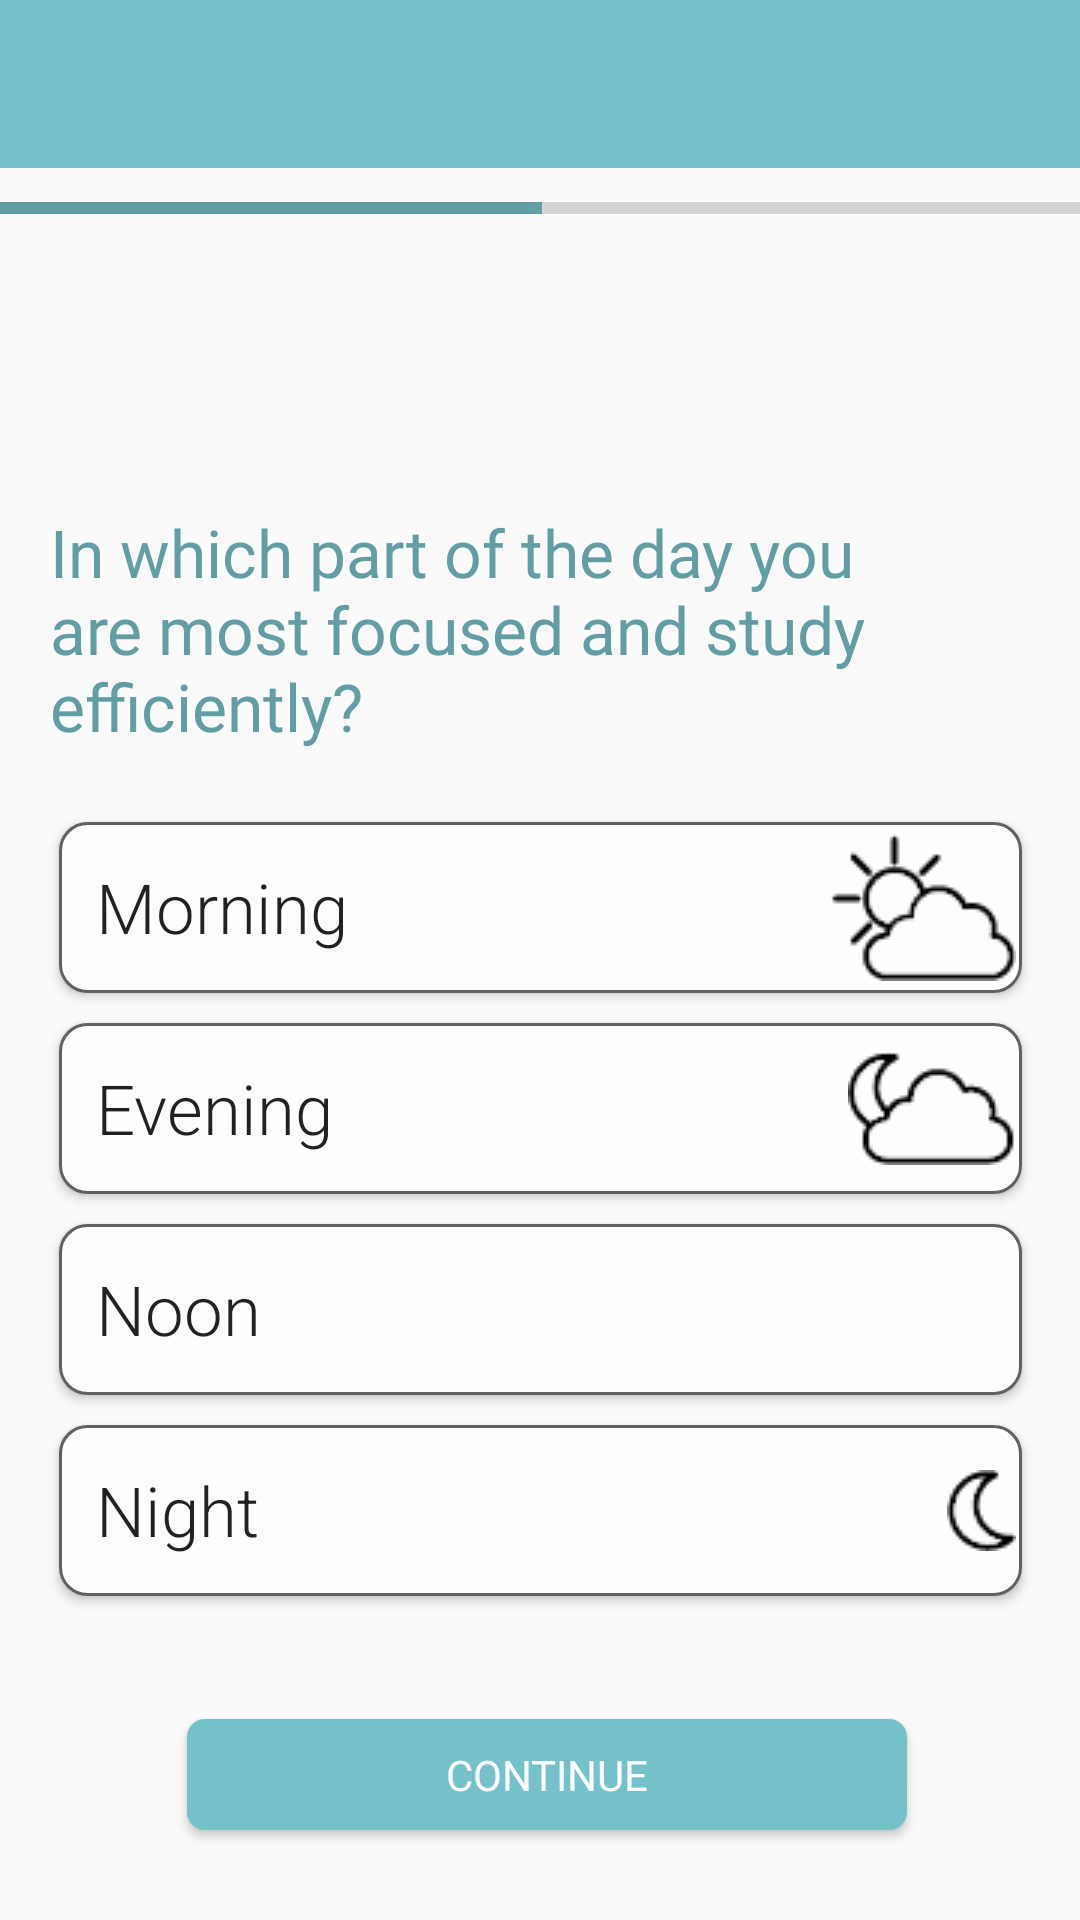

Layout XML and referenced resources for this Android screen:
<!-- AndroidManifest.xml: application theme AppTheme -->
<!-- res/layout/fragment_screen10_q.xml -->
<?xml version="1.0" encoding="utf-8"?>
<FrameLayout xmlns:android="http://schemas.android.com/apk/res/android"
    xmlns:app="http://schemas.android.com/apk/res-auto"
    xmlns:tools="http://schemas.android.com/tools"
    android:layout_width="match_parent"
    android:layout_height="match_parent"
    tools:context=".Questionnaire.Screen10Q">


    <androidx.constraintlayout.widget.ConstraintLayout
        android:layout_width="match_parent"
        android:layout_height="match_parent">


        <Button
            android:id="@+id/morningBtn"
            android:layout_width="321dp"
            android:layout_height="57dp"
            android:background="@drawable/rounded_rec_white"
            android:drawableRight="@drawable/sunwithcloud"
            android:fontFamily="sans-serif-light"
            android:gravity="center|left"
            android:text="  Morning"
            android:textAllCaps="false"
            android:textSize="23sp"
            app:layout_constraintBottom_toBottomOf="parent"
            app:layout_constraintEnd_toEndOf="parent"
            app:layout_constraintStart_toStartOf="parent"
            app:layout_constraintTop_toTopOf="parent"
            app:layout_constraintVertical_bias="0.470" />

        <ProgressBar
            android:id="@+id/progressBar"
            style="?android:attr/progressBarStyleHorizontal"
            android:layout_width="365dp"
            android:layout_height="37dp"
            android:layout_marginBottom="423dp"
            android:progress="50"
            android:progressTint="@color/colorProjectBlue"
            android:scaleX="1"
            app:layout_constraintBottom_toBottomOf="parent"
            app:layout_constraintEnd_toEndOf="parent"
            app:layout_constraintStart_toStartOf="parent"
            app:layout_constraintTop_toTopOf="parent"
            app:layout_constraintVertical_bias="0.284" />

        <TextView
            android:id="@+id/text_hello10"
            android:layout_width="345dp"
            android:layout_height="52dp"
            android:gravity="center"
            android:textSize="20sp"
            android:textStyle="bold"
            app:layout_constraintBottom_toBottomOf="parent"
            app:layout_constraintEnd_toEndOf="parent"
            app:layout_constraintStart_toStartOf="parent"
            app:layout_constraintTop_toTopOf="parent"
            app:layout_constraintVertical_bias="0.163" />

        <Button
            android:id="@+id/eveningBtn"
            android:layout_width="321dp"
            android:layout_height="57dp"
            android:background="@drawable/rounded_rec_white"
            android:drawableRight="@drawable/moonwithcloud"
            android:fontFamily="sans-serif-light"
            android:gravity="center|left"
            android:text="  Evening"
            android:textAllCaps="false"
            android:textSize="23sp"
            app:layout_constraintBottom_toBottomOf="parent"
            app:layout_constraintEnd_toEndOf="parent"
            app:layout_constraintStart_toStartOf="parent"
            app:layout_constraintTop_toTopOf="parent"
            app:layout_constraintVertical_bias="0.585" />

        <androidx.appcompat.widget.Toolbar
            android:id="@+id/toolbar"
            android:layout_width="match_parent"
            android:layout_height="wrap_content"
            android:background="#75C1C9"
            android:minHeight="?attr/actionBarSize"
            android:theme="?attr/actionBarTheme"
            app:layout_constraintBottom_toBottomOf="parent"
            app:layout_constraintEnd_toEndOf="parent"
            app:layout_constraintStart_toStartOf="parent"
            app:layout_constraintTop_toTopOf="parent"
            app:layout_constraintVertical_bias="0.0" />

        <Button
            android:id="@+id/continue10"
            android:layout_width="240dp"
            android:layout_height="37dp"
            android:layout_alignParentStart="true"
            android:layout_alignParentTop="true"
            android:layout_alignParentEnd="true"
            android:layout_alignParentBottom="true"
            android:background="@drawable/btn_rounded"
            android:elevation="2dp"
            android:fontFamily="@font/montserrat"
            android:text="Continue"
            android:textColor="#FFFFFF"
            app:layout_constraintBottom_toBottomOf="parent"
            app:layout_constraintEnd_toEndOf="parent"
            app:layout_constraintHorizontal_bias="0.52"
            app:layout_constraintStart_toStartOf="parent"
            app:layout_constraintTop_toTopOf="parent"
            app:layout_constraintVertical_bias="0.95" />


        <TextView
            android:id="@+id/chooseGender9"
            android:layout_width="327dp"
            android:layout_height="96dp"
            android:fontFamily="@font/montserrat"
            android:text="In which part of the day you are most focused and study efficiently?"
            android:textColor="#619DA3"
            android:textSize="22sp"
            app:layout_constraintBottom_toBottomOf="parent"
            app:layout_constraintEnd_toEndOf="parent"
            app:layout_constraintStart_toStartOf="parent"
            app:layout_constraintTop_toTopOf="parent"
            app:layout_constraintVertical_bias="0.311" />

        <Button
            android:id="@+id/nightBtn"
            android:layout_width="321dp"
            android:layout_height="57dp"
            android:background="@drawable/rounded_rec_white"
            android:drawableRight="@drawable/moon"
            android:fontFamily="sans-serif-light"
            android:gravity="center|left"
            android:text="  Night"
            android:textAllCaps="false"
            android:textSize="23sp"
            app:layout_constraintBottom_toBottomOf="parent"
            app:layout_constraintEnd_toEndOf="parent"
            app:layout_constraintStart_toStartOf="parent"
            app:layout_constraintTop_toTopOf="parent"
            app:layout_constraintVertical_bias="0.815" />

        <Button
            android:id="@+id/noonBtn"
            android:layout_width="321dp"
            android:layout_height="57dp"
            android:background="@drawable/rounded_rec_white"
            android:drawableRight="@drawable/sun"
            android:fontFamily="sans-serif-light"
            android:gravity="center|left"
            android:text="  Noon"
            android:textAllCaps="false"
            android:textSize="23sp"
            app:layout_constraintBottom_toBottomOf="parent"
            app:layout_constraintEnd_toEndOf="parent"
            app:layout_constraintStart_toStartOf="parent"
            app:layout_constraintTop_toTopOf="parent"
            app:layout_constraintVertical_bias="0.700" />

    </androidx.constraintlayout.widget.ConstraintLayout>


</FrameLayout>
<!-- resources referenced by this layout -->
<resources>
  <color name="colorProjectBlue">#619DA3</color>
  <!-- drawable btn_rounded (drawable) -->
  <?xml version="1.0" encoding="utf-8"?>
  <shape xmlns:android="http://schemas.android.com/apk/res/android" android:shape="rectangle">
  
          <solid android:color="#75c1c9"/>
          <corners android:radius="6dp"/>
  
  </shape>
  <!-- drawable moon: png bitmap (drawable, 3379 bytes) -->
  <!-- drawable moonwithcloud: png bitmap (drawable, 4177 bytes) -->
  <!-- drawable rounded_rec_white (drawable) -->
  <?xml version="1.0" encoding="UTF-8"?>
  <shape xmlns:android="http://schemas.android.com/apk/res/android" android:id="@+id/listview_background_shape">
      <stroke android:width="1dp" android:color="#606060" />
      <padding android:left="1dp"
          android:top="2dp"
          android:right="2dp"
          android:bottom="2dp" />
      <corners android:radius="9dp" />
      <solid android:color="#FDFDFD"/>
  </shape>
  <!-- drawable sunwithcloud: png bitmap (drawable, 4292 bytes) -->
  <style name="AppTheme" parent="android:Theme.Holo.Light.NoActionBar">
          
          <item name="colorPrimary">@color/colorPrimary</item>
          <item name="colorPrimaryDark">@color/colorPrimaryDark</item>
          <item name="colorAccent">@color/colorAccent</item>
          <item name="windowActionBar">false</item>
          <item name="windowNoTitle">true</item>
      </style>
  <color name="colorPrimary">#20666E</color>
  <color name="colorPrimaryDark">#00574B</color>
  <color name="colorAccent">#75C1C9</color>
</resources>
